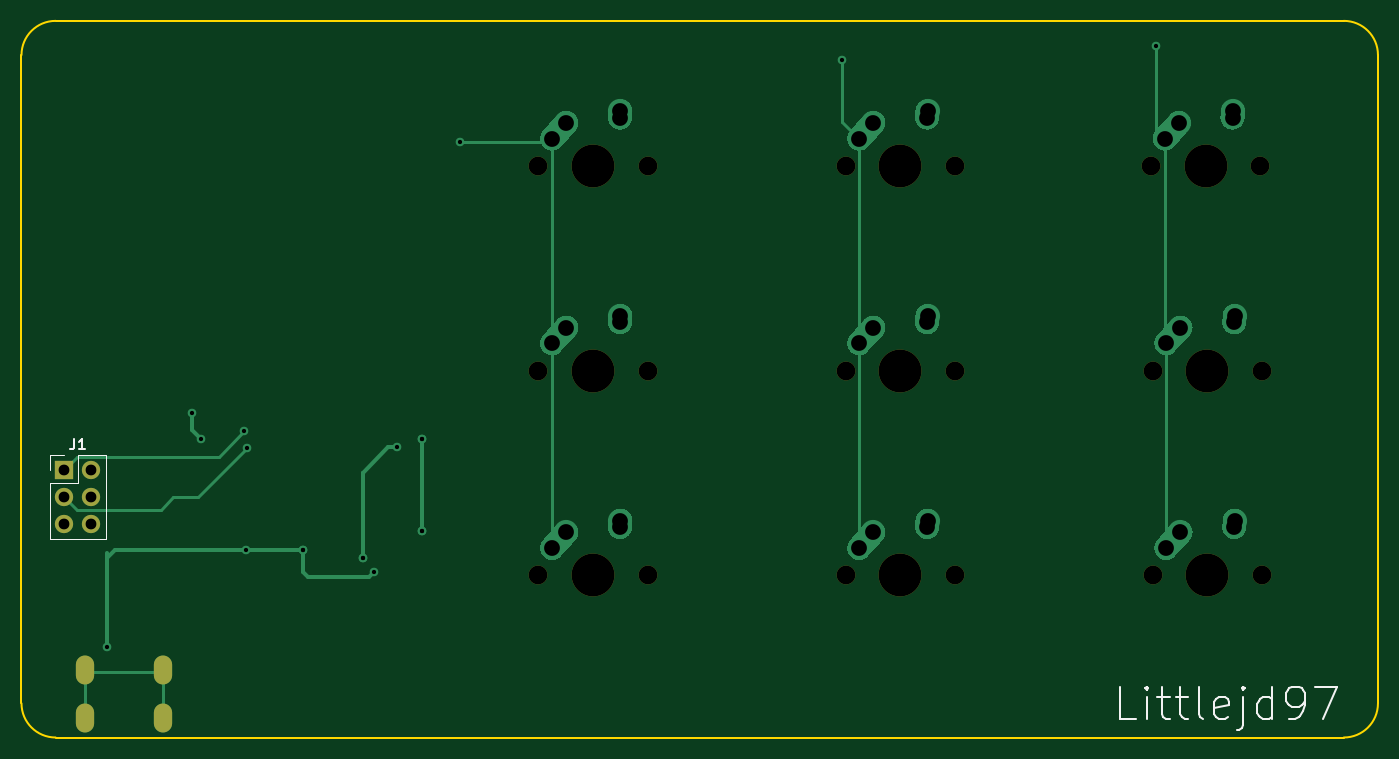
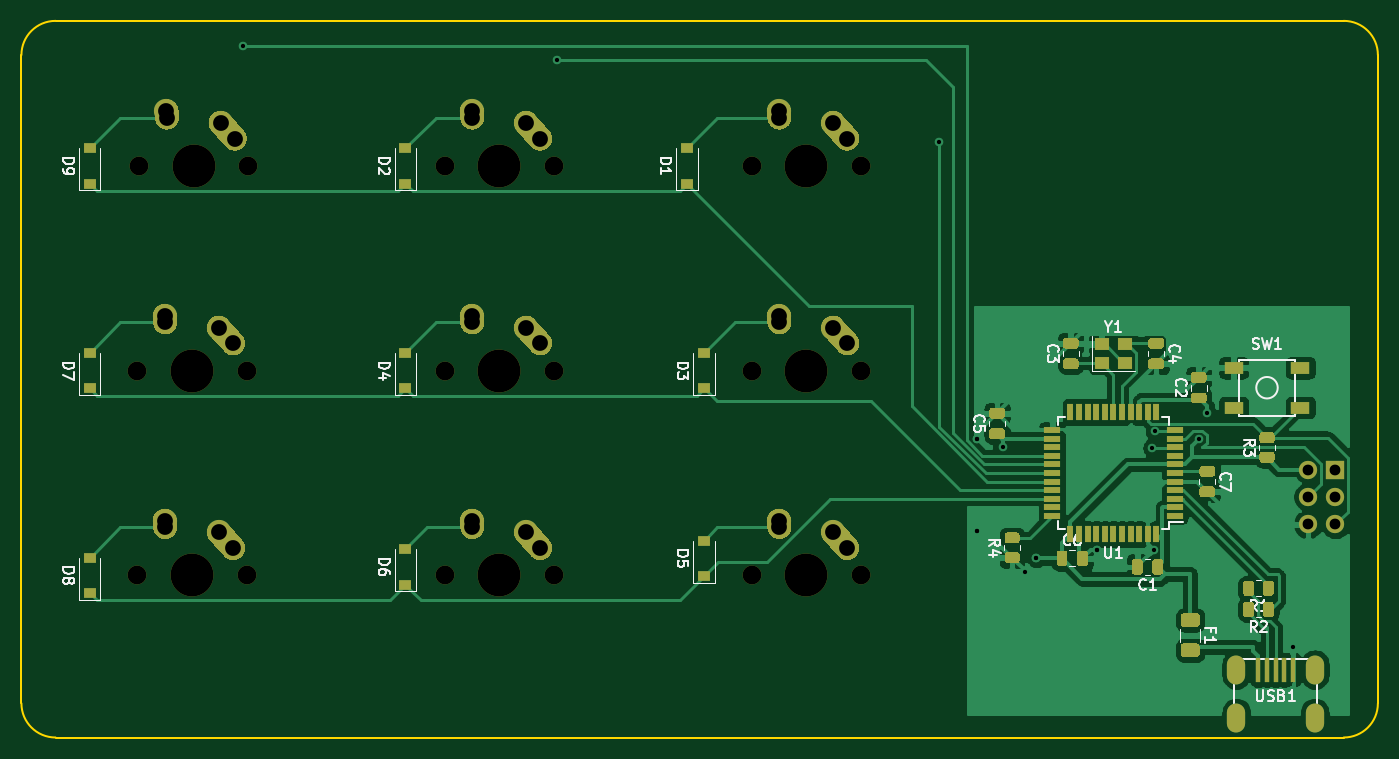
Circuit board: 11 layer files. Board 126.2 x 66.7 mm.
- bottom_copper: Untitled-B_Cu.gbl (109101 bytes)
- bottom_mask: Untitled-B_Mask.gbs (19333 bytes)
- paste: Untitled-B_Paste.gbp (10962 bytes)
- bottom_silk: Untitled-B_SilkS.gbo (39793 bytes)
- outline: Untitled-Edge_Cuts.gm1 (1005 bytes)
- top_copper: Untitled-F_Cu.gtl (12670 bytes)
- top_mask: Untitled-F_Mask.gts (1824 bytes)
- paste: Untitled-F_Paste.gtp (473 bytes)
- top_silk: Untitled-F_SilkS.gto (4989 bytes)
- drill: Untitled-NPTH.drl (762 bytes)
- drill: Untitled-PTH.drl (1442 bytes)

=== bottom_copper: Untitled-B_Cu.gbl (109101 bytes, source omitted) ===
=== bottom_mask: Untitled-B_Mask.gbs (19333 bytes, source omitted) ===
=== paste: Untitled-B_Paste.gbp (10962 bytes, source omitted) ===
=== bottom_silk: Untitled-B_SilkS.gbo (39793 bytes, source omitted) ===
=== outline: Untitled-Edge_Cuts.gm1 ===
%TF.GenerationSoftware,KiCad,Pcbnew,(5.1.10-1-10_14)*%
%TF.CreationDate,2021-07-24T22:10:12-05:00*%
%TF.ProjectId,Untitled,556e7469-746c-4656-942e-6b696361645f,rev?*%
%TF.SameCoordinates,Original*%
%TF.FileFunction,Profile,NP*%
%FSLAX46Y46*%
G04 Gerber Fmt 4.6, Leading zero omitted, Abs format (unit mm)*
G04 Created by KiCad (PCBNEW (5.1.10-1-10_14)) date 2021-07-24 22:10:12*
%MOMM*%
%LPD*%
G01*
G04 APERTURE LIST*
%TA.AperFunction,Profile*%
%ADD10C,0.150000*%
%TD*%
G04 APERTURE END LIST*
D10*
X43656250Y-54768750D02*
X163512500Y-54768750D01*
X40481250Y-57943750D02*
G75*
G02*
X43656250Y-54768750I3175000J0D01*
G01*
X40481250Y-118268750D02*
X40481250Y-57943750D01*
X43656250Y-121443750D02*
G75*
G02*
X40481250Y-118268750I0J3175000D01*
G01*
X163512500Y-121443750D02*
X43656250Y-121443750D01*
X166687500Y-57943750D02*
X166687500Y-118268750D01*
X163512500Y-54768750D02*
G75*
G02*
X166687500Y-57943750I0J-3175000D01*
G01*
X166687500Y-118268750D02*
G75*
G02*
X163512500Y-121443750I-3175000J0D01*
G01*
M02*

=== top_copper: Untitled-F_Cu.gtl (12670 bytes, source omitted) ===
=== top_mask: Untitled-F_Mask.gts ===
%TF.GenerationSoftware,KiCad,Pcbnew,(5.1.10-1-10_14)*%
%TF.CreationDate,2021-07-24T22:10:12-05:00*%
%TF.ProjectId,Untitled,556e7469-746c-4656-942e-6b696361645f,rev?*%
%TF.SameCoordinates,Original*%
%TF.FileFunction,Soldermask,Top*%
%TF.FilePolarity,Negative*%
%FSLAX46Y46*%
G04 Gerber Fmt 4.6, Leading zero omitted, Abs format (unit mm)*
G04 Created by KiCad (PCBNEW (5.1.10-1-10_14)) date 2021-07-24 22:10:12*
%MOMM*%
%LPD*%
G01*
G04 APERTURE LIST*
%ADD10O,1.700000X1.700000*%
%ADD11R,1.700000X1.700000*%
%ADD12O,1.700000X2.700000*%
%ADD13C,1.750000*%
%ADD14C,3.987800*%
G04 APERTURE END LIST*
D10*
%TO.C,J1*%
X46990000Y-101600000D03*
X44450000Y-101600000D03*
X46990000Y-99060000D03*
X44450000Y-99060000D03*
X46990000Y-96520000D03*
D11*
X44450000Y-96520000D03*
%TD*%
D12*
%TO.C,USB1*%
X53656250Y-115134000D03*
X46356250Y-115134000D03*
X46356250Y-119634000D03*
X53656250Y-119634000D03*
%TD*%
D13*
%TO.C,MX9*%
X155733750Y-68262500D03*
X145573750Y-68262500D03*
D14*
X150653750Y-68262500D03*
%TD*%
D13*
%TO.C,MX5*%
X98742500Y-106362500D03*
X88582500Y-106362500D03*
D14*
X93662500Y-106362500D03*
%TD*%
D13*
%TO.C,MX1*%
X98742500Y-68262500D03*
X88582500Y-68262500D03*
D14*
X93662500Y-68262500D03*
%TD*%
D13*
%TO.C,MX6*%
X127317500Y-106362500D03*
X117157500Y-106362500D03*
D14*
X122237500Y-106362500D03*
%TD*%
D13*
%TO.C,MX8*%
X155892500Y-106362500D03*
X145732500Y-106362500D03*
D14*
X150812500Y-106362500D03*
%TD*%
D13*
%TO.C,MX7*%
X155892500Y-87312500D03*
X145732500Y-87312500D03*
D14*
X150812500Y-87312500D03*
%TD*%
D13*
%TO.C,MX2*%
X127317500Y-68262500D03*
X117157500Y-68262500D03*
D14*
X122237500Y-68262500D03*
%TD*%
D13*
%TO.C,MX4*%
X127317500Y-87312500D03*
X117157500Y-87312500D03*
D14*
X122237500Y-87312500D03*
%TD*%
D13*
%TO.C,MX3*%
X98742500Y-87312500D03*
X88582500Y-87312500D03*
D14*
X93662500Y-87312500D03*
%TD*%
M02*

=== paste: Untitled-F_Paste.gtp ===
%TF.GenerationSoftware,KiCad,Pcbnew,(5.1.10-1-10_14)*%
%TF.CreationDate,2021-07-24T22:10:12-05:00*%
%TF.ProjectId,Untitled,556e7469-746c-4656-942e-6b696361645f,rev?*%
%TF.SameCoordinates,Original*%
%TF.FileFunction,Paste,Top*%
%TF.FilePolarity,Positive*%
%FSLAX46Y46*%
G04 Gerber Fmt 4.6, Leading zero omitted, Abs format (unit mm)*
G04 Created by KiCad (PCBNEW (5.1.10-1-10_14)) date 2021-07-24 22:10:12*
%MOMM*%
%LPD*%
G01*
G04 APERTURE LIST*
G04 APERTURE END LIST*
M02*

=== top_silk: Untitled-F_SilkS.gto ===
%TF.GenerationSoftware,KiCad,Pcbnew,(5.1.10-1-10_14)*%
%TF.CreationDate,2021-07-24T22:10:12-05:00*%
%TF.ProjectId,Untitled,556e7469-746c-4656-942e-6b696361645f,rev?*%
%TF.SameCoordinates,Original*%
%TF.FileFunction,Legend,Top*%
%TF.FilePolarity,Positive*%
%FSLAX46Y46*%
G04 Gerber Fmt 4.6, Leading zero omitted, Abs format (unit mm)*
G04 Created by KiCad (PCBNEW (5.1.10-1-10_14)) date 2021-07-24 22:10:12*
%MOMM*%
%LPD*%
G01*
G04 APERTURE LIST*
%ADD10C,0.150000*%
%ADD11C,0.120000*%
%ADD12O,1.700000X1.700000*%
%ADD13R,1.700000X1.700000*%
%ADD14O,1.700000X2.700000*%
%ADD15C,1.750000*%
%ADD16C,3.987800*%
G04 APERTURE END LIST*
D10*
X144154000Y-119721142D02*
X142725428Y-119721142D01*
X142725428Y-116721142D01*
X145154000Y-119721142D02*
X145154000Y-117721142D01*
X145154000Y-116721142D02*
X145011142Y-116864000D01*
X145154000Y-117006857D01*
X145296857Y-116864000D01*
X145154000Y-116721142D01*
X145154000Y-117006857D01*
X146154000Y-117721142D02*
X147296857Y-117721142D01*
X146582571Y-116721142D02*
X146582571Y-119292571D01*
X146725428Y-119578285D01*
X147011142Y-119721142D01*
X147296857Y-119721142D01*
X147868285Y-117721142D02*
X149011142Y-117721142D01*
X148296857Y-116721142D02*
X148296857Y-119292571D01*
X148439714Y-119578285D01*
X148725428Y-119721142D01*
X149011142Y-119721142D01*
X150439714Y-119721142D02*
X150154000Y-119578285D01*
X150011142Y-119292571D01*
X150011142Y-116721142D01*
X152725428Y-119578285D02*
X152439714Y-119721142D01*
X151868285Y-119721142D01*
X151582571Y-119578285D01*
X151439714Y-119292571D01*
X151439714Y-118149714D01*
X151582571Y-117864000D01*
X151868285Y-117721142D01*
X152439714Y-117721142D01*
X152725428Y-117864000D01*
X152868285Y-118149714D01*
X152868285Y-118435428D01*
X151439714Y-118721142D01*
X154154000Y-117721142D02*
X154154000Y-120292571D01*
X154011142Y-120578285D01*
X153725428Y-120721142D01*
X153582571Y-120721142D01*
X154154000Y-116721142D02*
X154011142Y-116864000D01*
X154154000Y-117006857D01*
X154296857Y-116864000D01*
X154154000Y-116721142D01*
X154154000Y-117006857D01*
X156868285Y-119721142D02*
X156868285Y-116721142D01*
X156868285Y-119578285D02*
X156582571Y-119721142D01*
X156011142Y-119721142D01*
X155725428Y-119578285D01*
X155582571Y-119435428D01*
X155439714Y-119149714D01*
X155439714Y-118292571D01*
X155582571Y-118006857D01*
X155725428Y-117864000D01*
X156011142Y-117721142D01*
X156582571Y-117721142D01*
X156868285Y-117864000D01*
X158439714Y-119721142D02*
X159011142Y-119721142D01*
X159296857Y-119578285D01*
X159439714Y-119435428D01*
X159725428Y-119006857D01*
X159868285Y-118435428D01*
X159868285Y-117292571D01*
X159725428Y-117006857D01*
X159582571Y-116864000D01*
X159296857Y-116721142D01*
X158725428Y-116721142D01*
X158439714Y-116864000D01*
X158296857Y-117006857D01*
X158154000Y-117292571D01*
X158154000Y-118006857D01*
X158296857Y-118292571D01*
X158439714Y-118435428D01*
X158725428Y-118578285D01*
X159296857Y-118578285D01*
X159582571Y-118435428D01*
X159725428Y-118292571D01*
X159868285Y-118006857D01*
X160868285Y-116721142D02*
X162868285Y-116721142D01*
X161582571Y-119721142D01*
D11*
%TO.C,J1*%
X43120000Y-102930000D02*
X48320000Y-102930000D01*
X43120000Y-97790000D02*
X43120000Y-102930000D01*
X48320000Y-95190000D02*
X48320000Y-102930000D01*
X43120000Y-97790000D02*
X45720000Y-97790000D01*
X45720000Y-97790000D02*
X45720000Y-95190000D01*
X45720000Y-95190000D02*
X48320000Y-95190000D01*
X43120000Y-96520000D02*
X43120000Y-95190000D01*
X43120000Y-95190000D02*
X44450000Y-95190000D01*
D10*
X45386666Y-93642380D02*
X45386666Y-94356666D01*
X45339047Y-94499523D01*
X45243809Y-94594761D01*
X45100952Y-94642380D01*
X45005714Y-94642380D01*
X46386666Y-94642380D02*
X45815238Y-94642380D01*
X46100952Y-94642380D02*
X46100952Y-93642380D01*
X46005714Y-93785238D01*
X45910476Y-93880476D01*
X45815238Y-93928095D01*
%TD*%
%LPC*%
D12*
%TO.C,J1*%
X46990000Y-101600000D03*
X44450000Y-101600000D03*
X46990000Y-99060000D03*
X44450000Y-99060000D03*
X46990000Y-96520000D03*
D13*
X44450000Y-96520000D03*
%TD*%
D14*
%TO.C,USB1*%
X53656250Y-115134000D03*
X46356250Y-115134000D03*
X46356250Y-119634000D03*
X53656250Y-119634000D03*
%TD*%
D15*
%TO.C,MX9*%
X155733750Y-68262500D03*
X145573750Y-68262500D03*
D16*
X150653750Y-68262500D03*
%TD*%
D15*
%TO.C,MX5*%
X98742500Y-106362500D03*
X88582500Y-106362500D03*
D16*
X93662500Y-106362500D03*
%TD*%
D15*
%TO.C,MX1*%
X98742500Y-68262500D03*
X88582500Y-68262500D03*
D16*
X93662500Y-68262500D03*
%TD*%
D15*
%TO.C,MX6*%
X127317500Y-106362500D03*
X117157500Y-106362500D03*
D16*
X122237500Y-106362500D03*
%TD*%
D15*
%TO.C,MX8*%
X155892500Y-106362500D03*
X145732500Y-106362500D03*
D16*
X150812500Y-106362500D03*
%TD*%
D15*
%TO.C,MX7*%
X155892500Y-87312500D03*
X145732500Y-87312500D03*
D16*
X150812500Y-87312500D03*
%TD*%
D15*
%TO.C,MX2*%
X127317500Y-68262500D03*
X117157500Y-68262500D03*
D16*
X122237500Y-68262500D03*
%TD*%
D15*
%TO.C,MX4*%
X127317500Y-87312500D03*
X117157500Y-87312500D03*
D16*
X122237500Y-87312500D03*
%TD*%
D15*
%TO.C,MX3*%
X98742500Y-87312500D03*
X88582500Y-87312500D03*
D16*
X93662500Y-87312500D03*
%TD*%
M02*

=== drill: Untitled-NPTH.drl ===
M48
; DRILL file {KiCad (5.1.10-1-10_14)} date Saturday, July 24, 2021 at 10:10:08 PM
; FORMAT={-:-/ absolute / inch / decimal}
; #@! TF.CreationDate,2021-07-24T22:10:08-05:00
; #@! TF.GenerationSoftware,Kicad,Pcbnew,(5.1.10-1-10_14)
; #@! TF.FileFunction,NonPlated,1,2,NPTH
FMAT,2
INCH
T1C0.0689
T2C0.1570
%
G90
G05
T1
X3.4875Y-2.6875
X3.4875Y-3.4375
X3.4875Y-4.1875
X3.8875Y-2.6875
X3.8875Y-3.4375
X3.8875Y-4.1875
X4.6125Y-2.6875
X4.6125Y-3.4375
X4.6125Y-4.1875
X5.0125Y-2.6875
X5.0125Y-3.4375
X5.0125Y-4.1875
X5.7313Y-2.6875
X5.7375Y-3.4375
X5.7375Y-4.1875
X6.1312Y-2.6875
X6.1375Y-3.4375
X6.1375Y-4.1875
T2
X3.6875Y-2.6875
X3.6875Y-3.4375
X3.6875Y-4.1875
X4.8125Y-2.6875
X4.8125Y-3.4375
X4.8125Y-4.1875
X5.9312Y-2.6875
X5.9375Y-3.4375
X5.9375Y-4.1875
T0
M30

=== drill: Untitled-PTH.drl ===
M48
; DRILL file {KiCad (5.1.10-1-10_14)} date Saturday, July 24, 2021 at 10:10:08 PM
; FORMAT={-:-/ absolute / inch / decimal}
; #@! TF.CreationDate,2021-07-24T22:10:08-05:00
; #@! TF.GenerationSoftware,Kicad,Pcbnew,(5.1.10-1-10_14)
; #@! TF.FileFunction,Plated,1,2,PTH
FMAT,2
INCH
T1C0.0157
T2C0.0276
T3C0.0394
T4C0.0579
%
G90
G05
T1
X1.9058Y-4.45
X2.2188Y-3.5938
X2.25Y-3.6875
X2.41Y-3.66
X2.4157Y-4.0942
X2.42Y-3.72
X2.6245Y-4.0942
X2.6245Y-4.0942
X2.845Y-4.125
X2.845Y-4.125
X2.885Y-4.175
X2.9688Y-3.7188
X3.0625Y-3.6875
X3.0625Y-3.6875
X3.0625Y-4.0233
X3.0625Y-4.0233
X3.2Y-2.6
X4.6Y-2.3
X5.75Y-2.25
T3
X1.75Y-3.8
X1.75Y-3.9
X1.75Y-4.0
X1.85Y-3.8
X1.85Y-3.9
X1.85Y-4.0
T4
X3.5375Y-2.5875
X3.5375Y-3.3375
X3.5375Y-4.0875
X3.5891Y-2.53
X3.5891Y-3.28
X3.5891Y-4.03
X3.7859Y-2.5103
X3.7859Y-3.2603
X3.7859Y-4.0103
X3.7875Y-2.4875
X3.7875Y-3.2375
X3.7875Y-3.9875
X4.6625Y-2.5875
X4.6625Y-3.3375
X4.6625Y-4.0875
X4.7141Y-2.53
X4.7141Y-3.28
X4.7141Y-4.03
X4.9109Y-2.5103
X4.9109Y-3.2603
X4.9109Y-4.0103
X4.9125Y-2.4875
X4.9125Y-3.2375
X4.9125Y-3.9875
X5.7812Y-2.5875
X5.7875Y-3.3375
X5.7875Y-4.0875
X5.8328Y-2.53
X5.8391Y-3.28
X5.8391Y-4.03
X6.0297Y-2.5103
X6.0312Y-2.4875
X6.0359Y-3.2603
X6.0359Y-4.0103
X6.0375Y-3.2375
X6.0375Y-3.9875
T2
G00X1.825Y-4.5565
M15
G01X1.825Y-4.5092
M16
G05
G00X1.825Y-4.7336
M15
G01X1.825Y-4.6864
M16
G05
G00X2.1125Y-4.5565
M15
G01X2.1125Y-4.5092
M16
G05
G00X2.1125Y-4.7336
M15
G01X2.1125Y-4.6864
M16
G05
T0
M30

